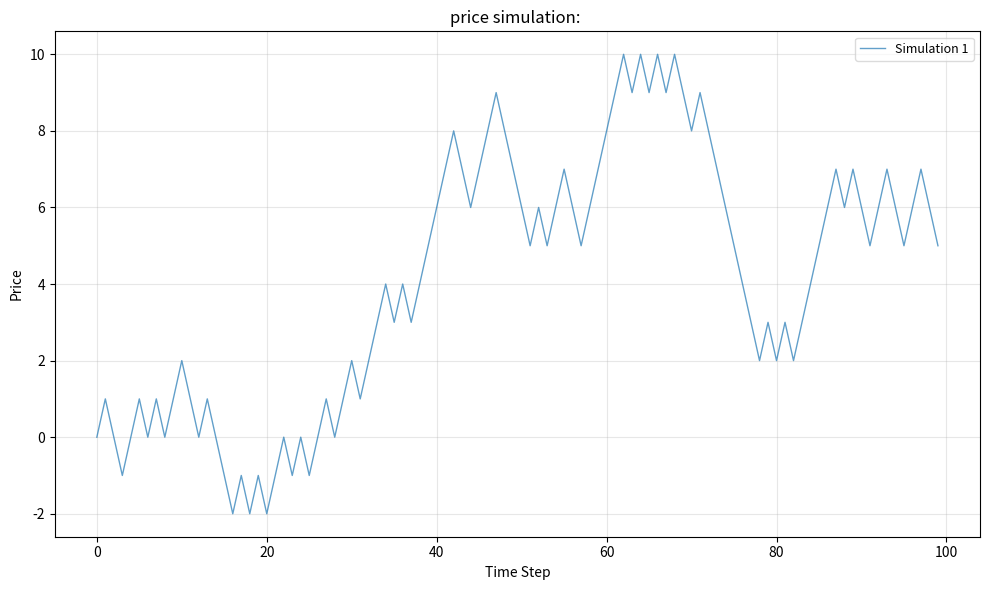

The matplotlib source for this figure:
import itertools
from dataclasses import dataclass

import matplotlib.pyplot as plt
import numpy as np
from numpy._core.numerictypes import unsignedinteger


@dataclass
class Process:
    @dataclass
    class State:
        U: unsignedinteger  # Count of previuos ups
        D: unsignedinteger  # Count of previous downs

    def up_probablity(self, st: State) -> float:
        if st.U + st.D == 0:
            return 0.5
        return st.D / (st.U + st.D)

    # Sample from probability distribution
    # True: price will go up
    # False: price will come down
    def is_next_sample_up(self, st: State) -> bool:
        # Binomial: returns integer count of successes
        sample = np.random.binomial(1, self.up_probablity(st))
        return sample == 1

    def next_state(self, st: State) -> State:
        D: unsignedinteger
        U: unsignedinteger
        if self.is_next_sample_up(st):
            D = st.D
            U = st.U + 1
        else:
            D = st.D + 1
            U = st.U

        new_state = Process.State(U=U, D=D)
        return new_state


def simulation(ps: Process, start_st: Process.State):
    state = start_st
    while True:
        yield state
        state = ps.next_state(state)


def visualize(prices, label):
    plt.figure(figsize=(10, 6))

    for i in range(prices.shape[0]):
        plt.plot(prices[i], linewidth=1, alpha=0.7, label=f"Simulation {i + 1}")

    plt.xlabel("Time Step")
    plt.ylabel("Price")
    plt.title(f"price simulation: {label}")
    plt.grid(True, alpha=0.3)

    plt.legend(loc="best", framealpha=0.7, fontsize=9)

    plt.tight_layout()
    plt.show()


prices = np.vstack(
    [
        np.fromiter(
            (
                s.U - s.D  # Price: ups minus downs
                for s in itertools.islice(
                    simulation(ps=Process(), start_st=Process.State(U=0, D=0)),
                    100,  # Time steps
                )
            ),
            int,
        )
        for _ in range(1)  # Number of simulations
    ]
)

print(prices)
visualize(prices=prices, label="")
